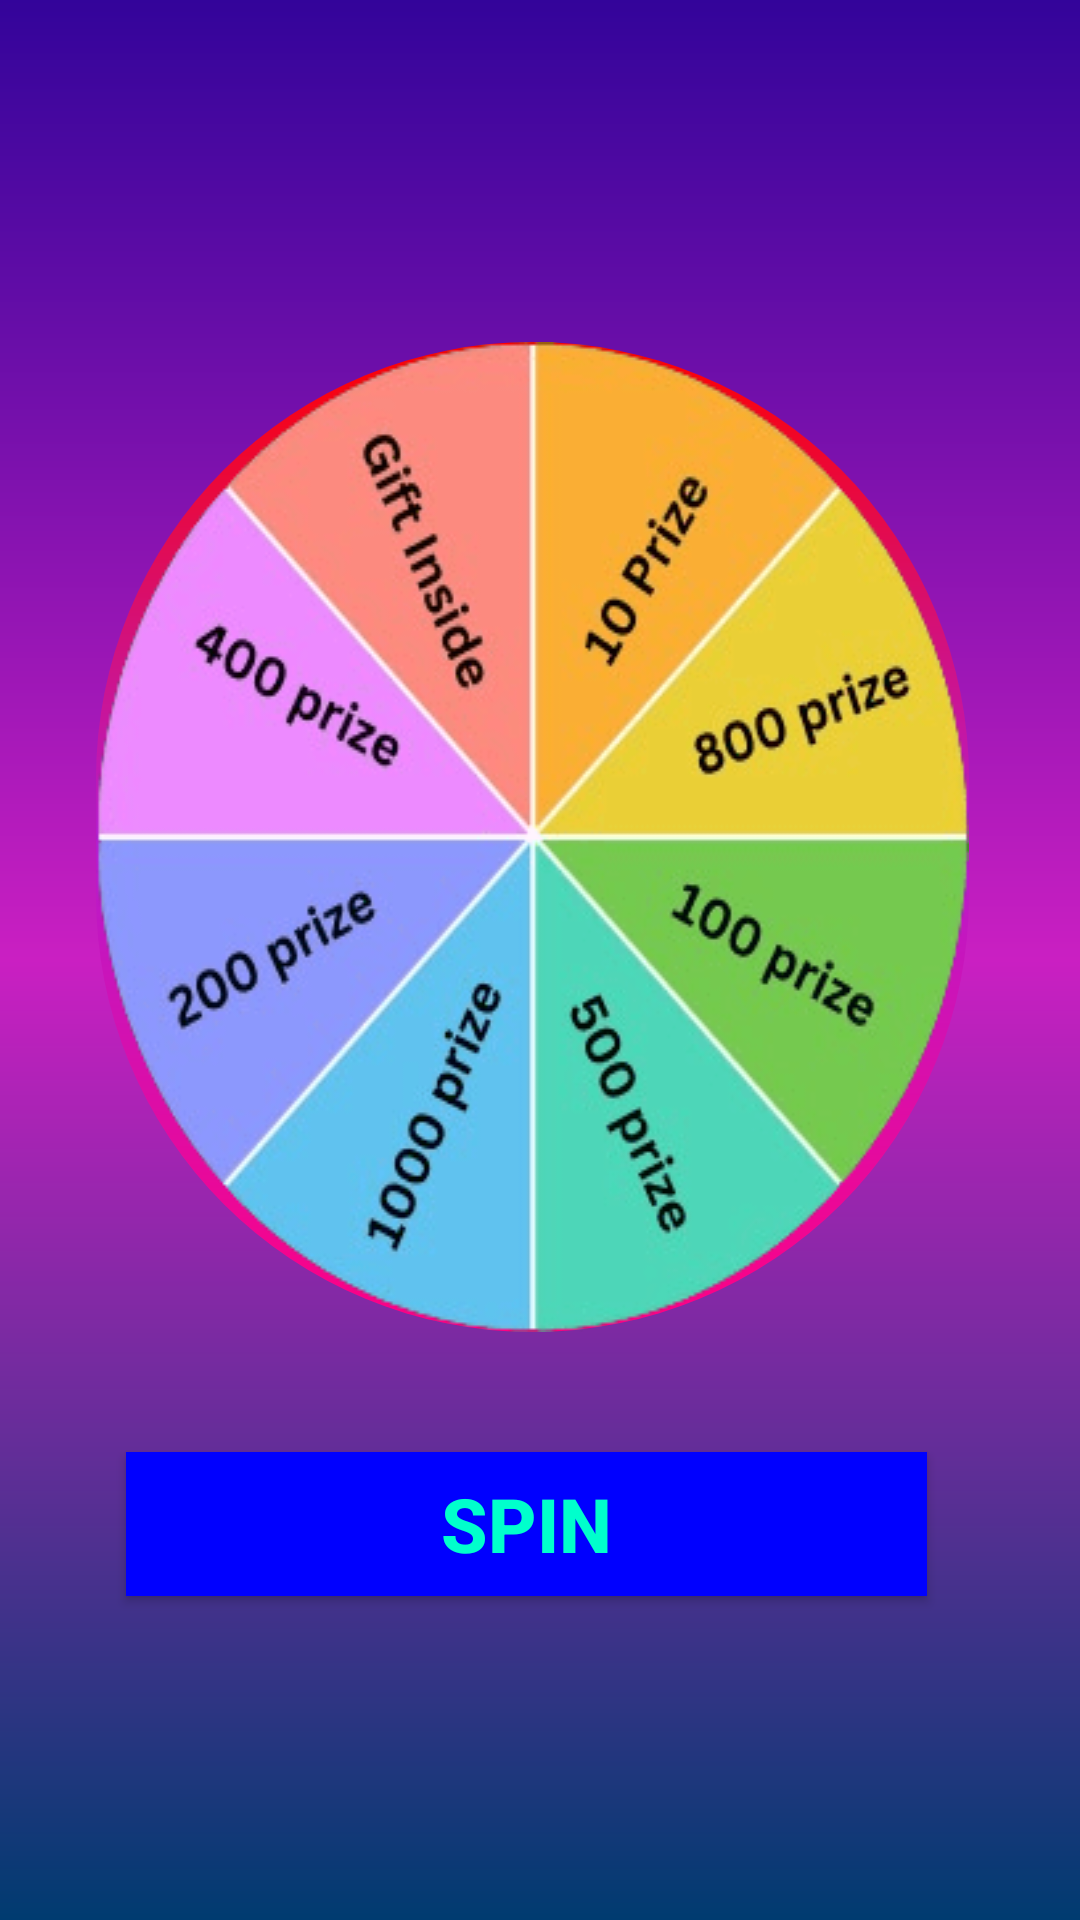

Here is an Android app screen rendered from its layout file. Give the layout XML and the strings, colors and styles it references.
<!-- AndroidManifest.xml: application theme Theme.WinZOLite -->
<!-- res/layout/activity_game1.xml -->
<?xml version="1.0" encoding="utf-8"?>
<RelativeLayout
    xmlns:android="http://schemas.android.com/apk/res/android"
    xmlns:app="http://schemas.android.com/apk/res-auto"
    xmlns:tools="http://schemas.android.com/tools"
    android:layout_width="match_parent"
    android:layout_height="match_parent"
    android:background="@drawable/splash_bg"
    tools:context=".Game1">

    <ImageView
        android:id="@+id/spinner"
        android:background="@drawable/spinner_wall"
        android:layout_width="330dp"
        android:layout_height="330dp"
        android:layout_alignParentStart="true"
        android:layout_alignParentTop="true"
        android:translationY="0dp"
        android:layout_alignParentEnd="true"
        android:layout_marginStart="32dp"
        android:layout_marginTop="114dp"
        android:scaleType="fitXY"
        android:layout_marginEnd="37dp"
        android:src="@drawable/spinnermain"
        android:orientation="horizontal" />

    <ImageView
        android:layout_width="69dp"
        android:layout_height="77dp"
        android:layout_alignParentStart="true"
        android:layout_alignParentTop="true"
        android:layout_alignParentEnd="true"
        android:layout_marginStart="170dp"
        android:layout_marginTop="53dp"
        android:layout_marginEnd="172dp"/>

    <androidx.appcompat.widget.AppCompatButton
        android:layout_width="match_parent"
        android:layout_height="wrap_content"
        android:text="Spin"
        android:textSize="25sp"
        android:textStyle="bold"
        android:id="@+id/play1"
        android:textColor="#0fc"
        android:background="#00f"
        android:layout_below="@+id/spinner"
        android:layout_alignStart="@+id/spinner"
        android:layout_alignEnd="@+id/spinner"
        android:layout_marginStart="10dp"
        android:layout_marginTop="40dp"
        android:layout_marginEnd="14dp" />



</RelativeLayout>
<!-- resources referenced by this layout -->
<resources>
  <!-- drawable spinner_wall (drawable) -->
  <?xml version="1.0" encoding="utf-8"?>
  <shape xmlns:android="http://schemas.android.com/apk/res/android">
  
      <gradient
          android:startColor="#FF0000"
          android:endColor="#FF0083"
          android:angle="10"
          android:centerColor="#B51CCF"/>
      <corners
          android:radius="300dp"/>
  
  </shape>
  <!-- drawable spinnermain: png bitmap (drawable, 32077 bytes) -->
  <!-- drawable splash_bg (drawable) -->
  <?xml version="1.0" encoding="utf-8"?>
  <shape xmlns:android="http://schemas.android.com/apk/res/android">
      <gradient android:angle="40"
          android:centerColor="#CA1FC2"
          android:endColor="#003B70"
          android:startColor="#33049A"
          />
  
  
  </shape>
  <style name="Theme.WinZOLite" parent="Base.Theme.WinZOLite" />
  <style name="Base.Theme.WinZOLite" parent="Theme.Material3.DayNight.NoActionBar">
          
          
      </style>
</resources>
